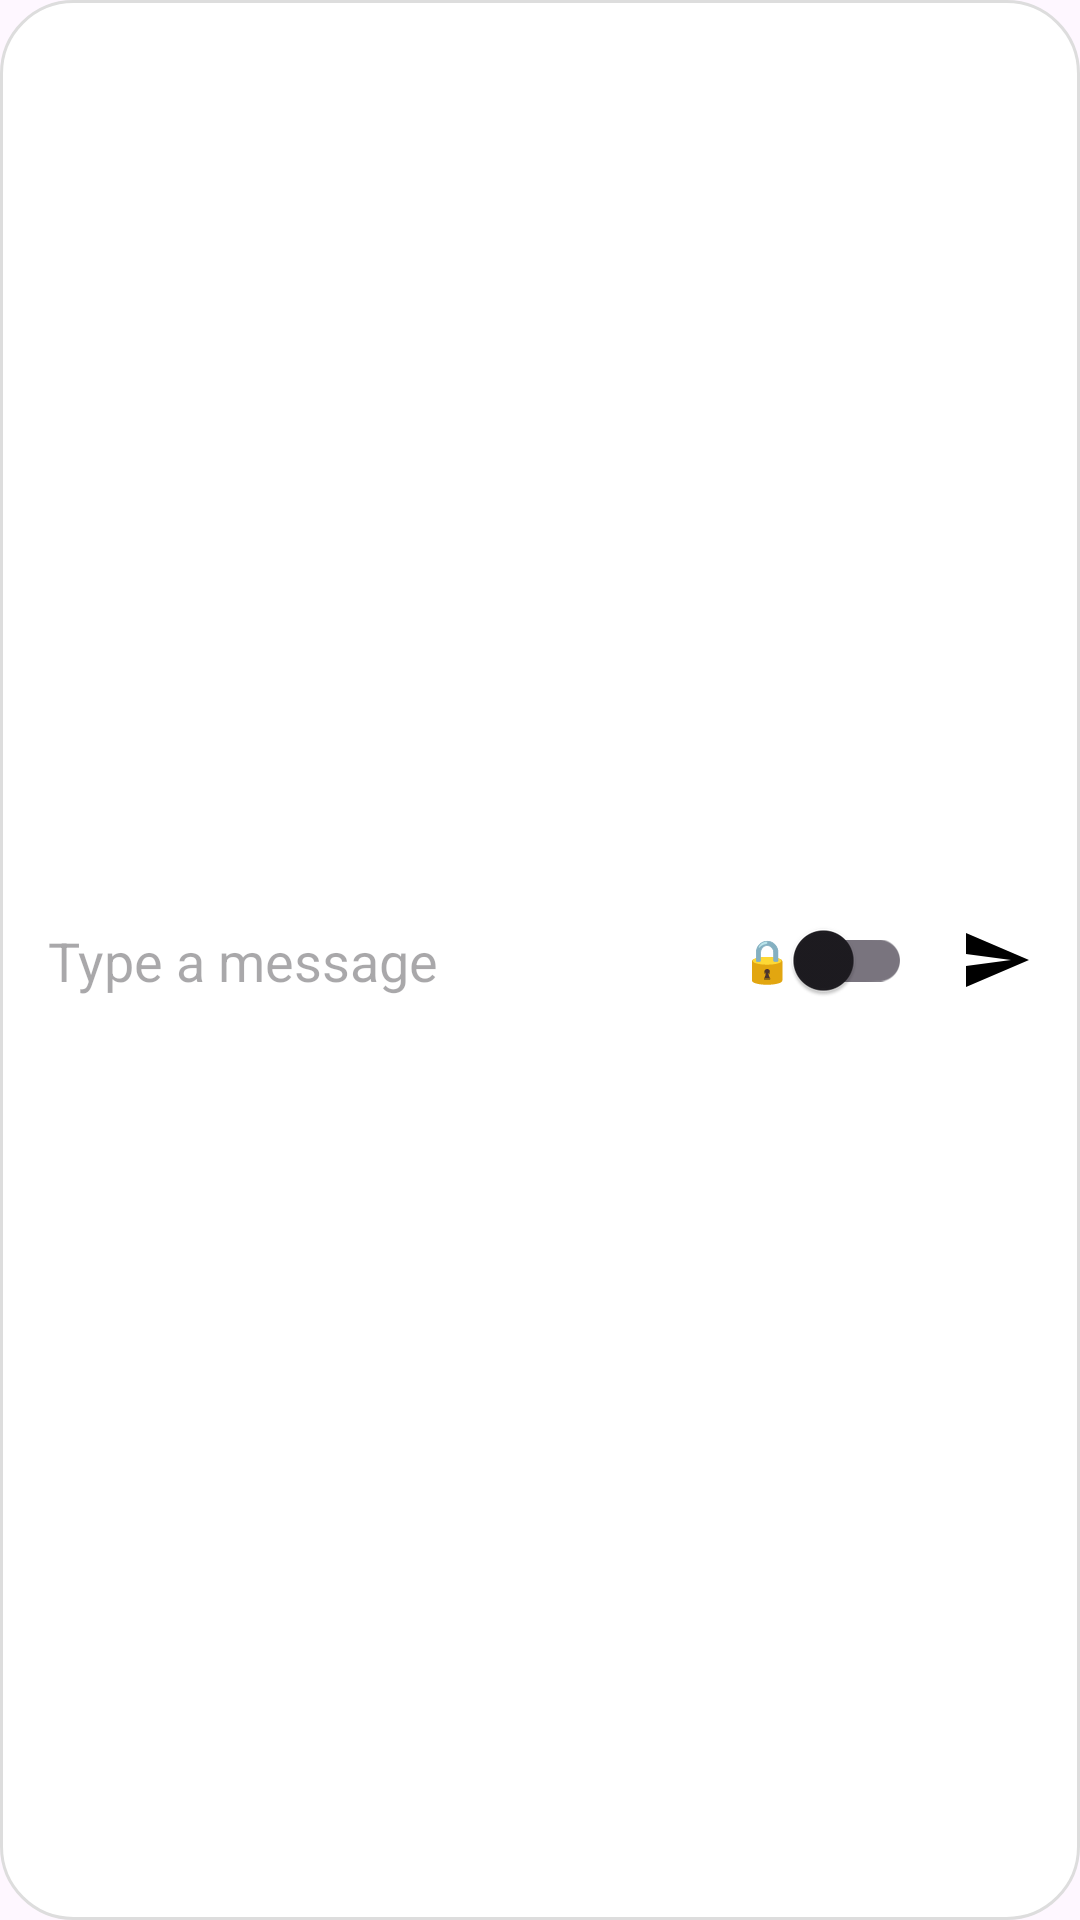

Layout XML and referenced resources for this Android screen:
<!-- AndroidManifest.xml: application theme Theme.Cryptalk -->
<!-- res/layout/message_input_layout.xml -->
<androidx.constraintlayout.widget.ConstraintLayout
    xmlns:android="http://schemas.android.com/apk/res/android"
    xmlns:app="http://schemas.android.com/apk/res-auto"
    android:layout_width="match_parent"
    android:layout_height="wrap_content"
    android:padding="8dp"
    android:background="@drawable/message_input_background">

    <EditText
        android:id="@+id/messageInput"
        android:layout_width="0dp"
        android:layout_height="wrap_content"
        android:hint="Type a message"
        android:background="@null"
        android:padding="8dp"
        android:maxLines="4"
        app:layout_constraintStart_toStartOf="parent"
        app:layout_constraintEnd_toStartOf="@id/encryptionToggle"
        app:layout_constraintTop_toTopOf="parent"
        app:layout_constraintBottom_toBottomOf="parent" />

    <com.google.android.material.switchmaterial.SwitchMaterial
        android:id="@+id/encryptionToggle"
        android:layout_width="wrap_content"
        android:layout_height="wrap_content"
        android:text="🔒"
        android:layout_marginEnd="8dp"
        app:layout_constraintEnd_toStartOf="@id/sendButton"
        app:layout_constraintTop_toTopOf="parent"
        app:layout_constraintBottom_toBottomOf="parent" />

    <ImageButton
        android:id="@+id/sendButton"
        android:layout_width="40dp"
        android:layout_height="40dp"
        android:src="@drawable/ic_send"
        android:background="?attr/selectableItemBackgroundBorderless"
        android:contentDescription="Send message"
        app:layout_constraintEnd_toEndOf="parent"
        app:layout_constraintTop_toTopOf="parent"
        app:layout_constraintBottom_toBottomOf="parent" />

</androidx.constraintlayout.widget.ConstraintLayout>
<!-- resources referenced by this layout -->
<resources>
  <!-- drawable ic_send (drawable) -->
  <vector xmlns:android="http://schemas.android.com/apk/res/android"
      android:width="24dp"
      android:height="24dp"
      android:viewportWidth="24"
      android:viewportHeight="24">
      <path
          android:fillColor="#FF000000"
          android:pathData="M2,21l21,-9L2,3v7l15,2l-15,2v7z"/>
  </vector>
  <!-- drawable message_input_background (drawable) -->
  <shape xmlns:android="http://schemas.android.com/apk/res/android">
      <solid android:color="#FFFFFF" />
      <corners android:radius="24dp" />
      <stroke android:color="#DDDDDD" android:width="1dp" />
  </shape>
  <style name="Theme.Cryptalk" parent="Theme.Material3.DayNight.NoActionBar">
          
          <item name="colorPrimary">@color/auth_primary</item>
          <item name="colorPrimaryVariant">@color/auth_primary_dark</item>
          <item name="colorOnPrimary">@color/text_light</item>
          
          <item name="colorSecondary">@color/auth_accent</item>
          <item name="colorOnSecondary">@color/text_light</item>
          
          <item name="android:statusBarColor">@color/auth_primary_dark</item>
          
          <item name="android:textColorPrimary">@color/auth_text_primary</item>
          <item name="android:textColorSecondary">@color/auth_text_secondary</item>
      </style>
  <color name="auth_primary">#5E35B1</color>
  <color name="auth_primary_dark">#4527A0</color>
  <color name="text_light">#FFFFFF</color>
  <color name="auth_accent">#7B1FA2</color>
  <color name="auth_text_primary">#212121</color>
  <color name="auth_text_secondary">#757575</color>
</resources>
